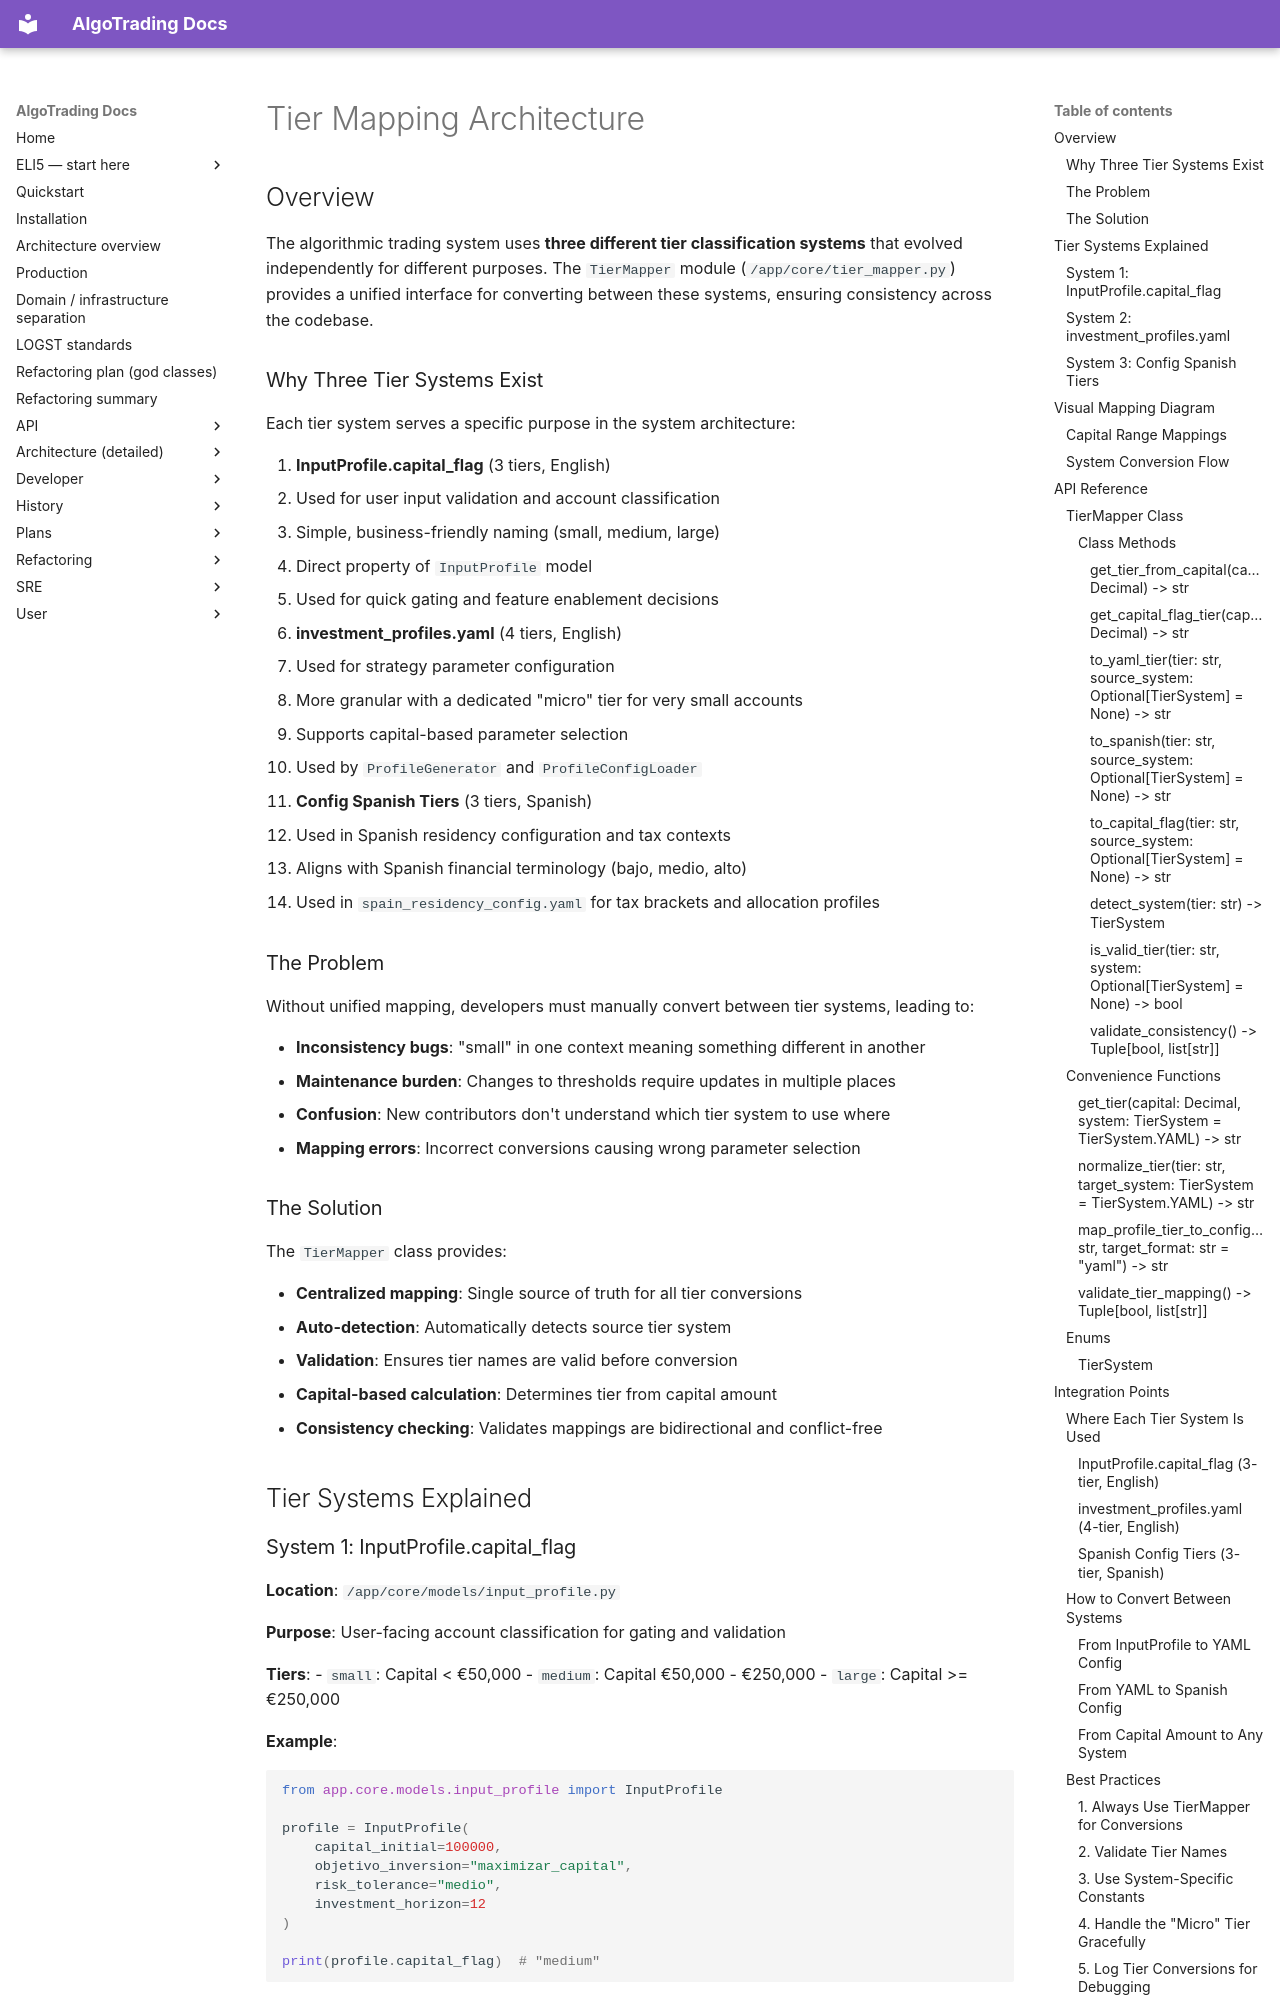

repository: KepaCantero/robotTrading · page: TIER_MAPPING_ARCHITECTURE/index.html · generator: mkdocs

# Tier Mapping Architecture

## Overview

The algorithmic trading system uses **three different tier classification systems** that evolved independently for different purposes. The `TierMapper` module (`/app/core/tier_mapper.py`) provides a unified interface for converting between these systems, ensuring consistency across the codebase.

### Why Three Tier Systems Exist

Each tier system serves a specific purpose in the system architecture:

1. **InputProfile.capital_flag** (3 tiers, English)
   - Used for user input validation and account classification
   - Simple, business-friendly naming (small, medium, large)
   - Direct property of `InputProfile` model
   - Used for quick gating and feature enablement decisions

2. **investment_profiles.yaml** (4 tiers, English)
   - Used for strategy parameter configuration
   - More granular with a dedicated "micro" tier for very small accounts
   - Supports capital-based parameter selection
   - Used by `ProfileGenerator` and `ProfileConfigLoader`

3. **Config Spanish Tiers** (3 tiers, Spanish)
   - Used in Spanish residency configuration and tax contexts
   - Aligns with Spanish financial terminology (bajo, medio, alto)
   - Used in `spain_residency_config.yaml` for tax brackets and allocation profiles

### The Problem

Without unified mapping, developers must manually convert between tier systems, leading to:

- **Inconsistency bugs**: "small" in one context meaning something different in another
- **Maintenance burden**: Changes to thresholds require updates in multiple places
- **Confusion**: New contributors don't understand which tier system to use where
- **Mapping errors**: Incorrect conversions causing wrong parameter selection

### The Solution

The `TierMapper` class provides:

- **Centralized mapping**: Single source of truth for all tier conversions
- **Auto-detection**: Automatically detects source tier system
- **Validation**: Ensures tier names are valid before conversion
- **Capital-based calculation**: Determines tier from capital amount
- **Consistency checking**: Validates mappings are bidirectional and conflict-free

## Tier Systems Explained
